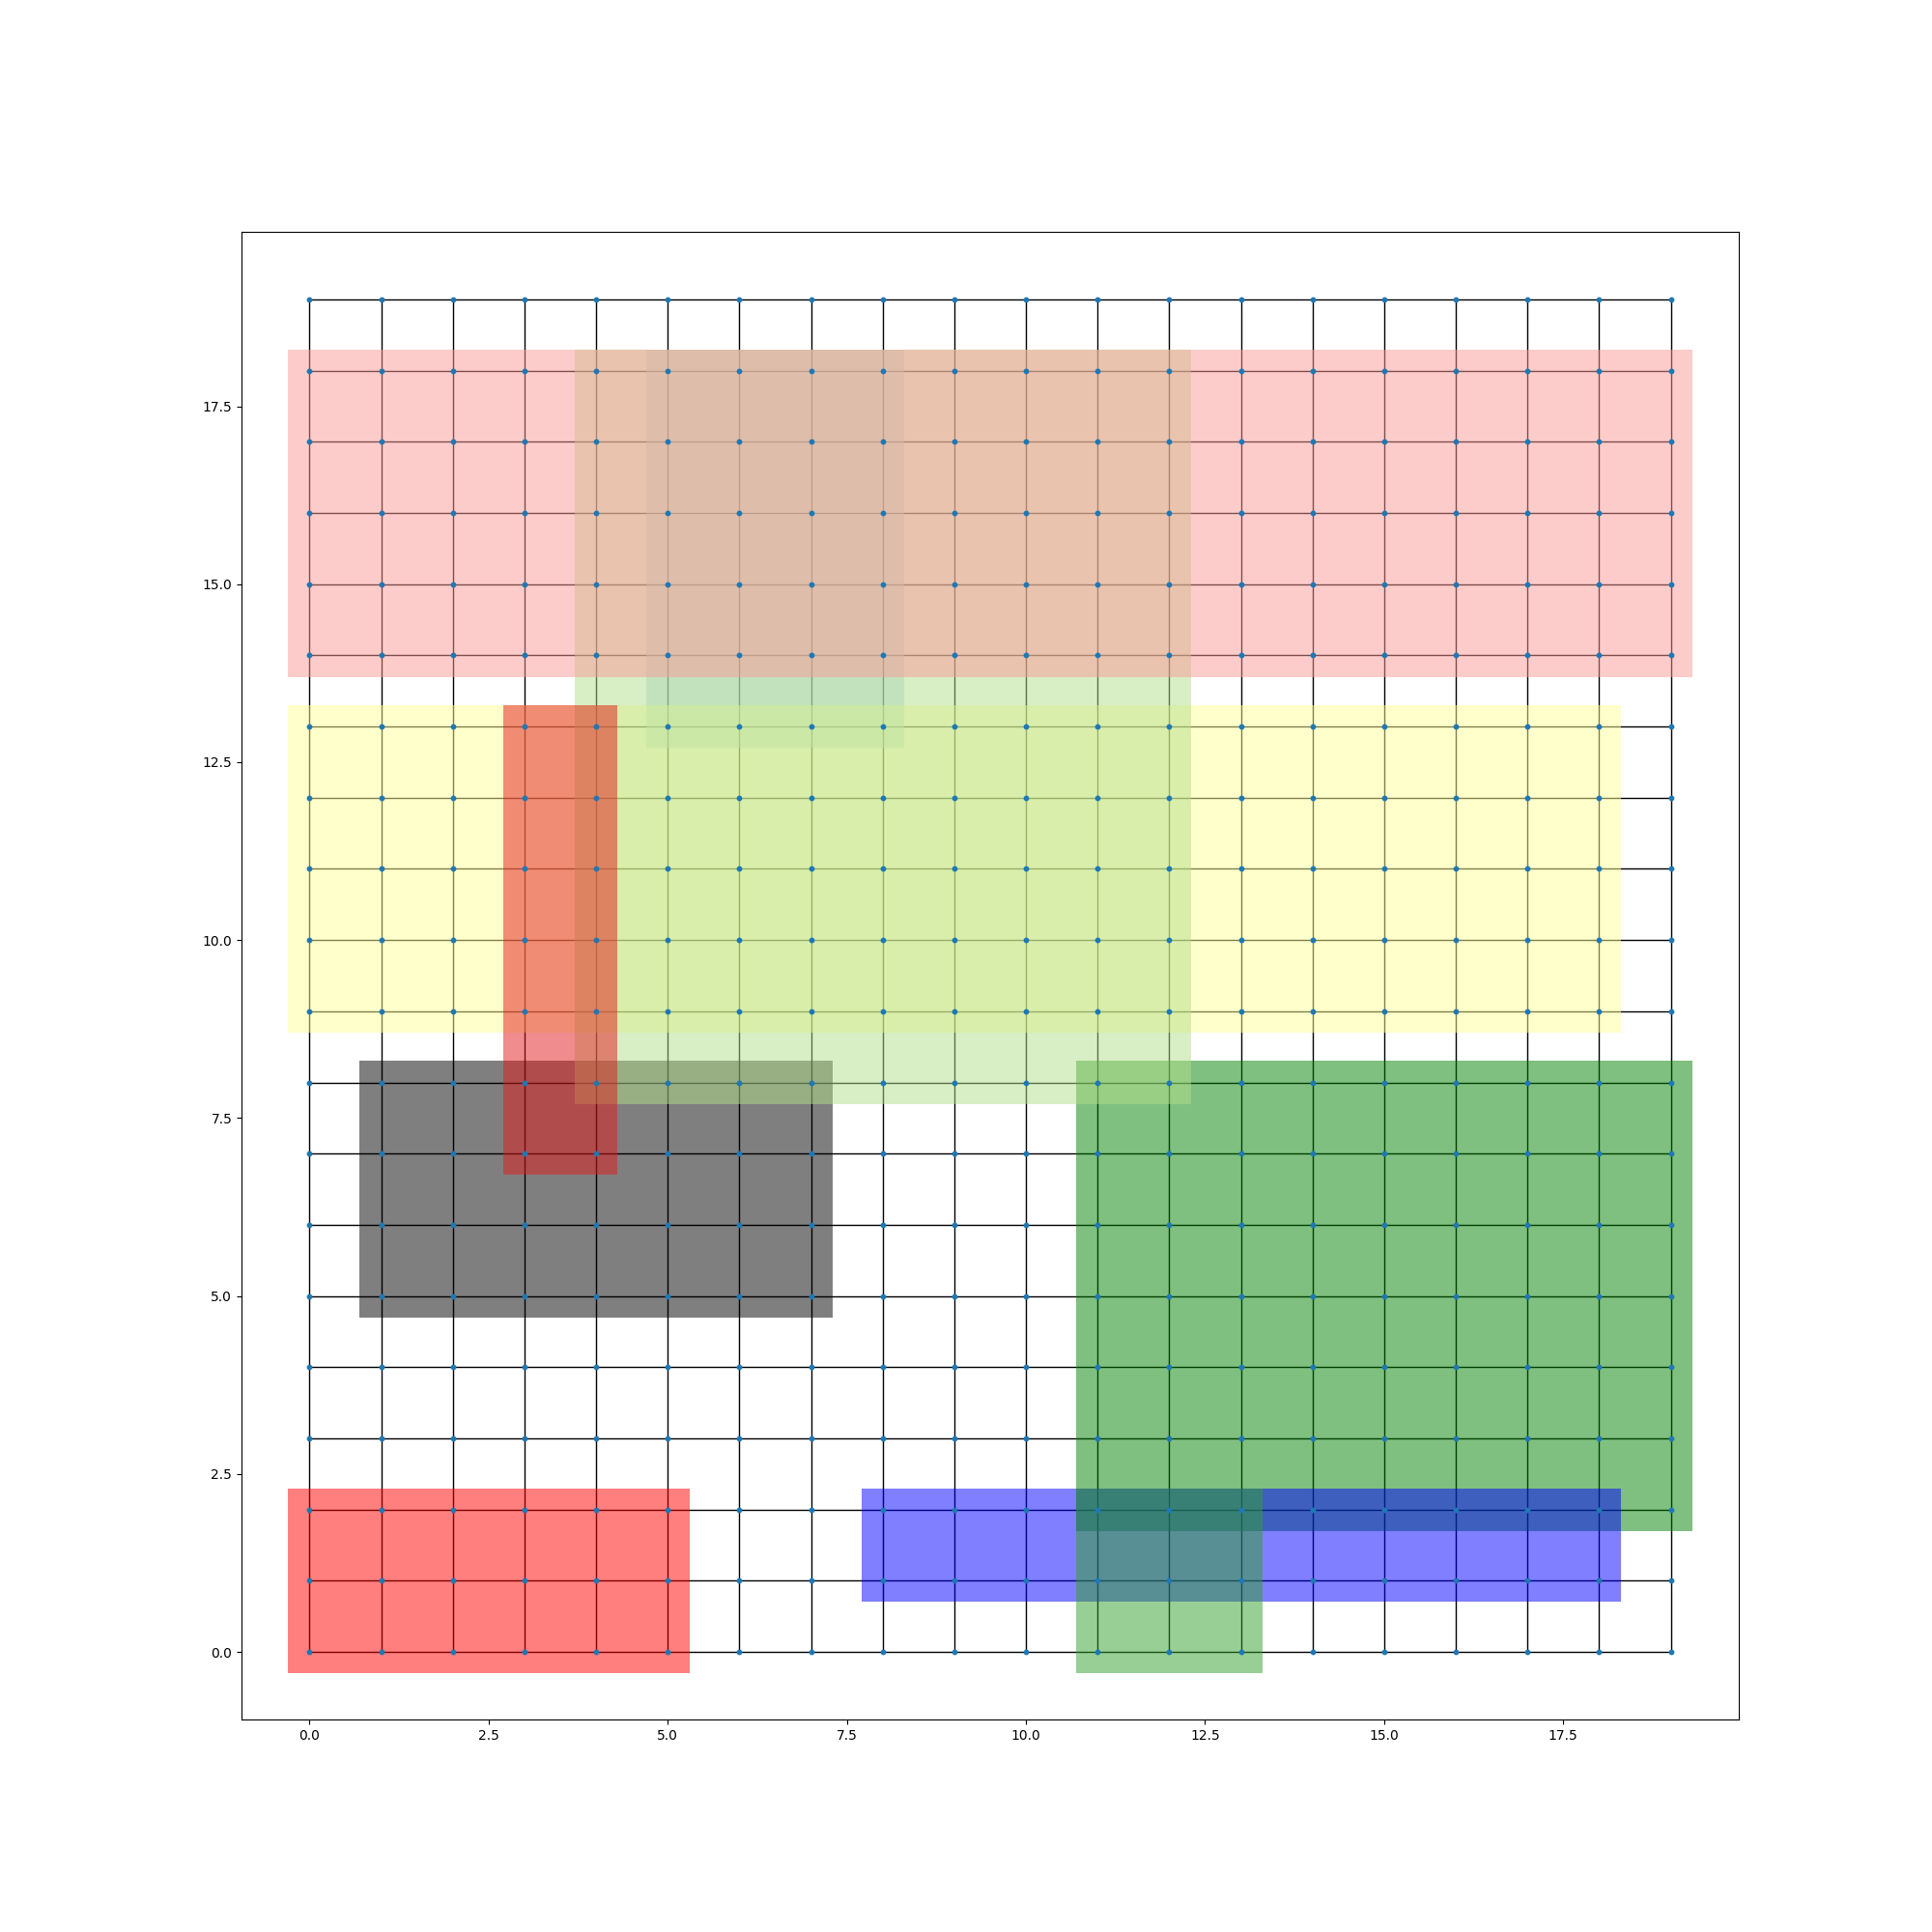

The data file committed next to this chart (first rows):
20
10
0, 5, 0, 2
11, 19, 2, 8
8, 18, 1, 2
1, 7, 5, 8
5, 8, 13, 18
0, 18, 9, 13
4, 12, 8, 18
11, 13, 0, 2
0, 19, 14, 18
3, 4, 7, 13
